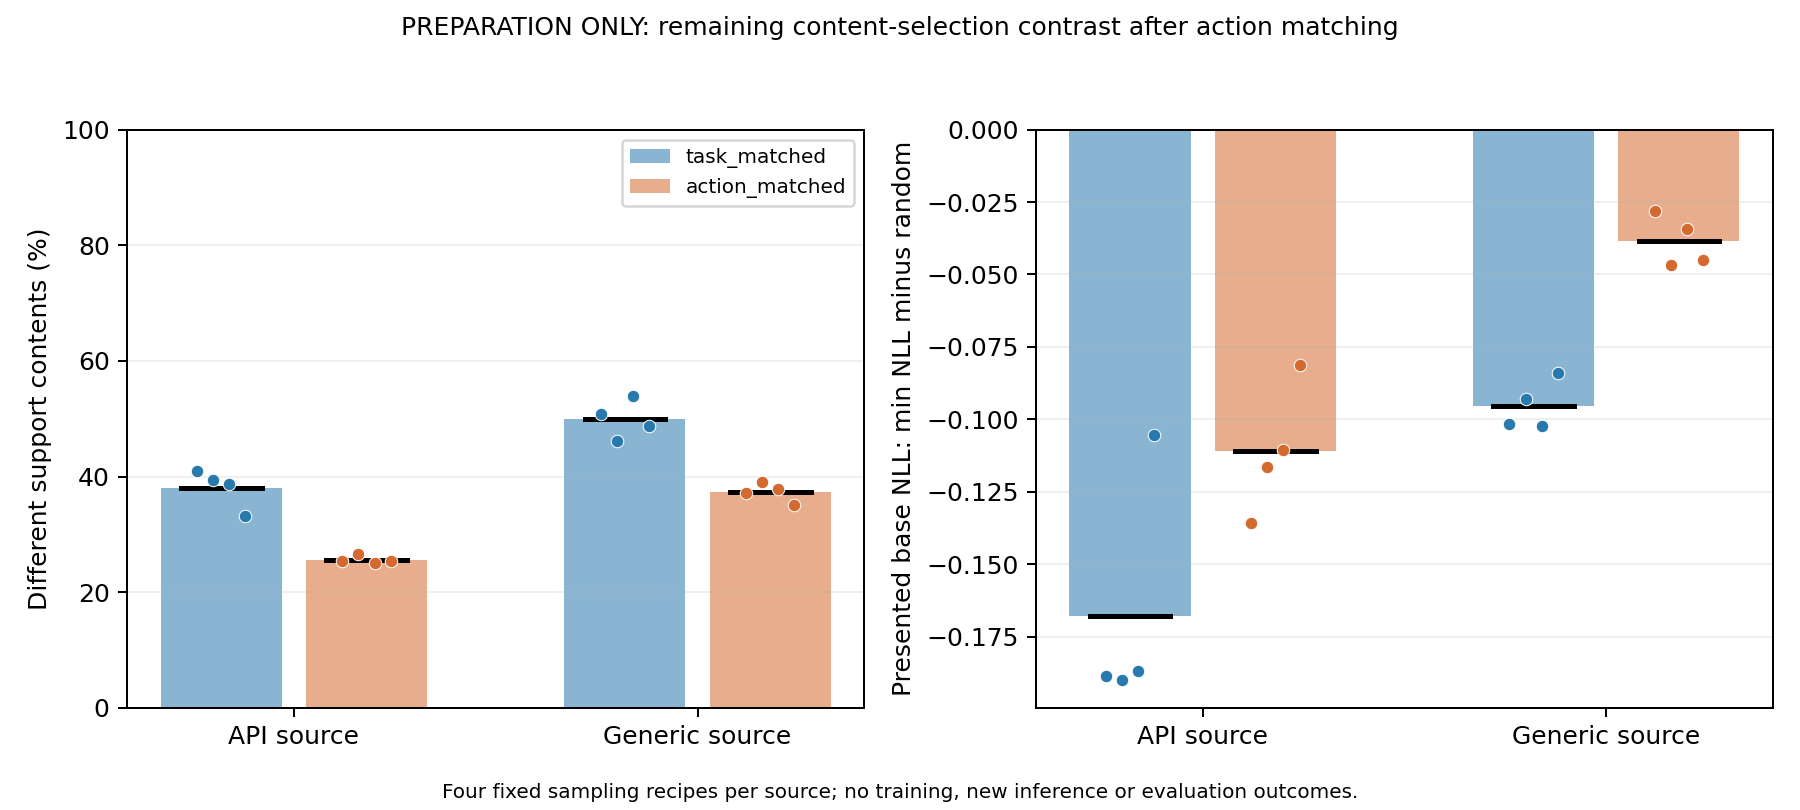

The file beside this chart, header and first rows:
source, sampling_seed, represented_action_groups, groups_with_content_choice, presentations_in_groups_with_choice, distinct_support_in_groups_with_choice, task_matched_support_replaced_fraction, task_matched_different_content_position_…, task_matched_random_presented_nll, task_matched_random_support_nll, task_matched_random_target_tokens, task_matched_min_nll_presented_nll, task_matched_min_nll_support_nll, task_matched_min_nll_target_tokens, task_matched_presented_nll_difference, action_matched_support_replaced_fraction, action_matched_different_content_positio…, action_matched_random_presented_nll, action_matched_random_support_nll, action_matched_random_target_tokens, action_matched_min_nll_presented_nll, action_matched_min_nll_support_nll, action_matched_min_nll_target_tokens, action_matched_presented_nll_difference
api, 101, 119, 52, 0.6602, 0.6797, 0.4102, 0.9115, 0.2174, 0.2086, 9794, 0.02892, 0.02933, 9826, -0.1885, 0.2539, 0.5951, 0.2347, 0.2261, 9783, 0.09898, 0.1001, 9796, -0.1357
api, 202, 121, 53, 0.6615, 0.6836, 0.3945, 0.9232, 0.2192, 0.2107, 9860, 0.02912, 0.02933, 9832, -0.1901, 0.2656, 0.5938, 0.2316, 0.225, 9881, 0.1153, 0.1102, 9861, -0.1163
api, 303, 121, 54, 0.6589, 0.6836, 0.3867, 0.9141, 0.2157, 0.2054, 9830, 0.02878, 0.02933, 9821, -0.187, 0.25, 0.5664, 0.1992, 0.203, 9846, 0.0886, 0.09028, 9865, -0.1106
api, 404, 122, 48, 0.5964, 0.6172, 0.332, 0.9115, 0.1336, 0.1405, 9815, 0.02809, 0.02933, 9816, -0.1055, 0.2539, 0.5729, 0.1607, 0.1667, 9818, 0.07939, 0.07854, 9811, -0.08128
generic, 101, 113, 66, 0.7695, 0.7891, 0.5078, 0.9362, 0.1053, 0.1041, 9461, 0.003628, 0.002773, 9326, -0.1017, 0.3711, 0.6836, 0.0841, 0.08241, 9491, 0.05588, 0.04997, 9448, -0.02822
generic, 202, 116, 66, 0.7474, 0.7695, 0.4609, 0.944, 0.09671, 0.08917, 9568, 0.003635, 0.002773, 9335, -0.09307, 0.3906, 0.6198, 0.1167, 0.1111, 9567, 0.07016, 0.06101, 9539, -0.04657
generic, 303, 103, 64, 0.7969, 0.8164, 0.5391, 0.9557, 0.1059, 0.1025, 9456, 0.003635, 0.002773, 9349, -0.1023, 0.3789, 0.724, 0.09085, 0.09313, 9462, 0.05663, 0.04961, 9430, -0.03422
generic, 404, 106, 68, 0.8164, 0.8398, 0.4883, 0.9479, 0.08765, 0.09083, 9302, 0.00364, 0.002773, 9339, -0.08401, 0.3516, 0.7057, 0.09531, 0.0948, 9281, 0.05024, 0.04762, 9272, -0.04507
